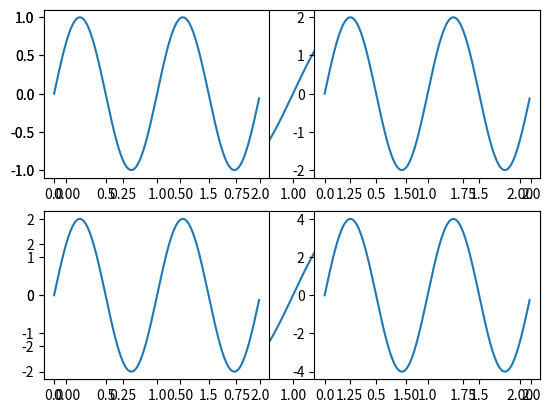

The script that saved this image:
import matplotlib.pyplot as plt
import numpy as np

# 生成数据
t = np.arange(0.0, 2.0, 0.01)
s1 = np.sin(2*np.pi*t)
s2 = np.sin(4*np.pi*t)

#定义一个图像窗口
plt.figure(1)

#将图形定义为2行1列，当前位置为1
plt.subplot(211)
plt.plot(t, s1)

#将图形定义为2行1列，当前位置为2
plt.subplot(212)
plt.plot(t, 2*s1)

#显示图像
plt.show()



#将图形定义为2行2列，当前位置为1
plt.subplot(221)
plt.plot(t, s1)

#将图形定义为2行2列，当前位置为2
plt.subplot(222)
plt.plot(t, 2*s1)

#将图形定义为2行2列，当前位置为3
plt.subplot(223)
plt.plot(t, 3*s1)

#将图形定义为2行2列，当前位置为4
plt.subplot(224)
plt.plot(t, 4*s1)

#显示图像
plt.show()